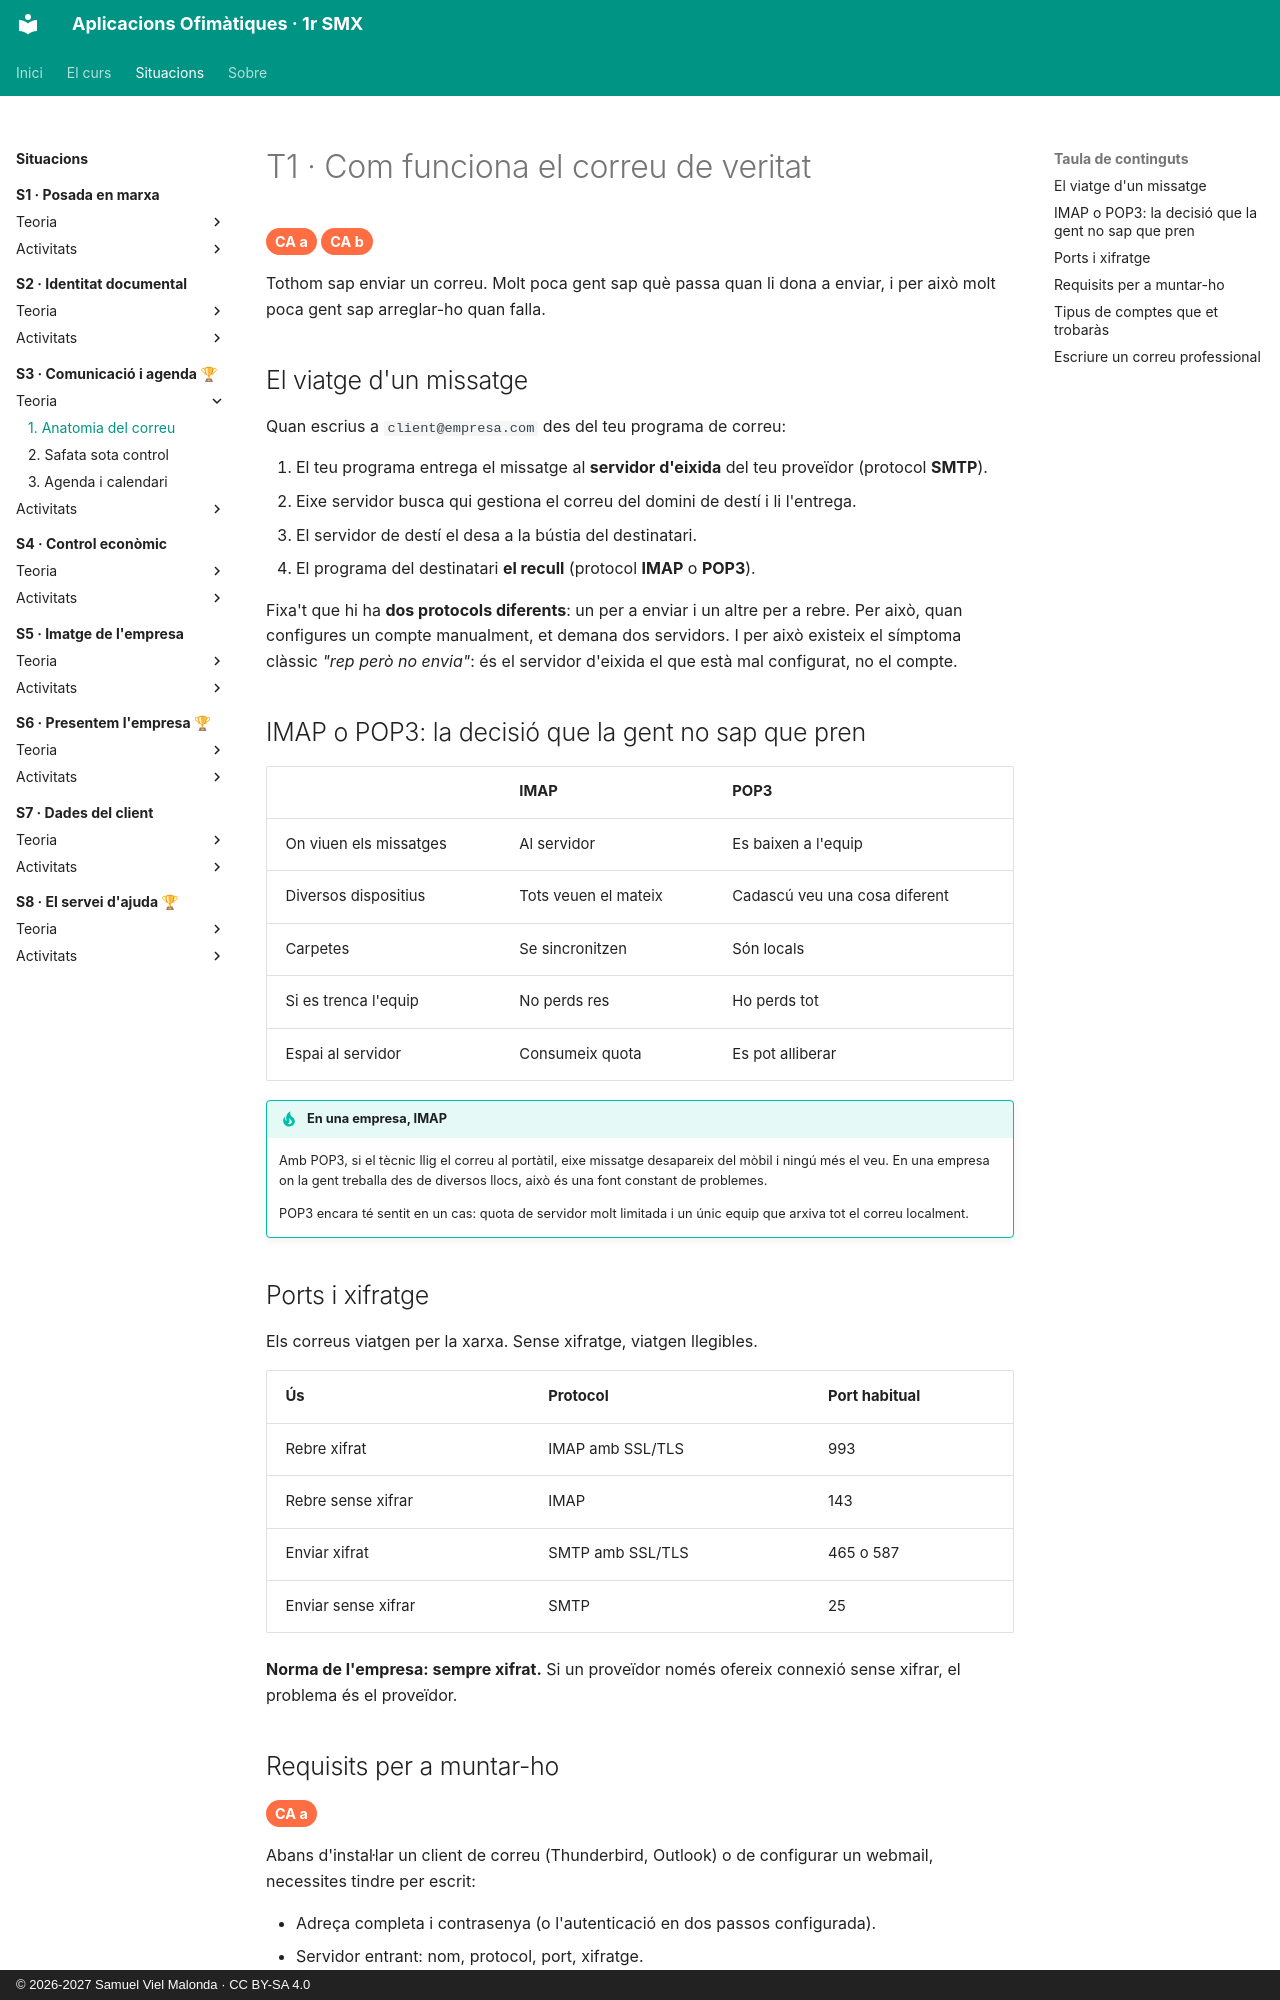

repository: samuelviel/AOF_SMX_2627 · page: S3_Comunicacio_agenda/teoria/1_correu/index.html · generator: mkdocs · copyright: © 2026-2027 Samuel Viel Malonda · CC BY-SA 4.0

# T1 · Com funciona el correu de veritat

<span class="ca">CA a</span> <span class="ca">CA b</span>

Tothom sap enviar un correu. Molt poca gent sap què passa quan li dona a enviar, i per això molt poca gent sap arreglar-ho quan falla.

## El viatge d'un missatge

Quan escrius a `client@empresa.com` des del teu programa de correu:

1. El teu programa entrega el missatge al **servidor d'eixida** del teu proveïdor (protocol **SMTP**).
2. Eixe servidor busca qui gestiona el correu del domini de destí i li l'entrega.
3. El servidor de destí el desa a la bústia del destinatari.
4. El programa del destinatari **el recull** (protocol **IMAP** o **POP3**).

Fixa't que hi ha **dos protocols diferents**: un per a enviar i un altre per a rebre. Per això, quan configures un compte manualment, et demana dos servidors. I per això existeix el símptoma clàssic *"rep però no envia"*: és el servidor d'eixida el que està mal configurat, no el compte.

## IMAP o POP3: la decisió que la gent no sap que pren

| | **IMAP** | **POP3** |
| --- | --- | --- |
| On viuen els missatges | Al servidor | Es baixen a l'equip |
| Diversos dispositius | Tots veuen el mateix | Cadascú veu una cosa diferent |
| Carpetes | Se sincronitzen | Són locals |
| Si es trenca l'equip | No perds res | Ho perds tot |
| Espai al servidor | Consumeix quota | Es pot alliberar |

!!! tip "En una empresa, IMAP"
    Amb POP3, si el tècnic llig el correu al portàtil, eixe missatge desapareix del mòbil i ningú més el veu. En una empresa on la gent treballa des de diversos llocs, això és una font constant de problemes.

    POP3 encara té sentit en un cas: quota de servidor molt limitada i un únic equip que arxiva tot el correu localment.

## Ports i xifratge

Els correus viatgen per la xarxa. Sense xifratge, viatgen llegibles.

| Ús | Protocol | Port habitual |
| --- | --- | --- |
| Rebre xifrat | IMAP amb SSL/TLS | 993 |
| Rebre sense xifrar | IMAP | 143 |
| Enviar xifrat | SMTP amb SSL/TLS | 465 o 587 |
| Enviar sense xifrar | SMTP | 25 |

**Norma de l'empresa: sempre xifrat.** Si un proveïdor només ofereix connexió sense xifrar, el problema és el proveïdor.
